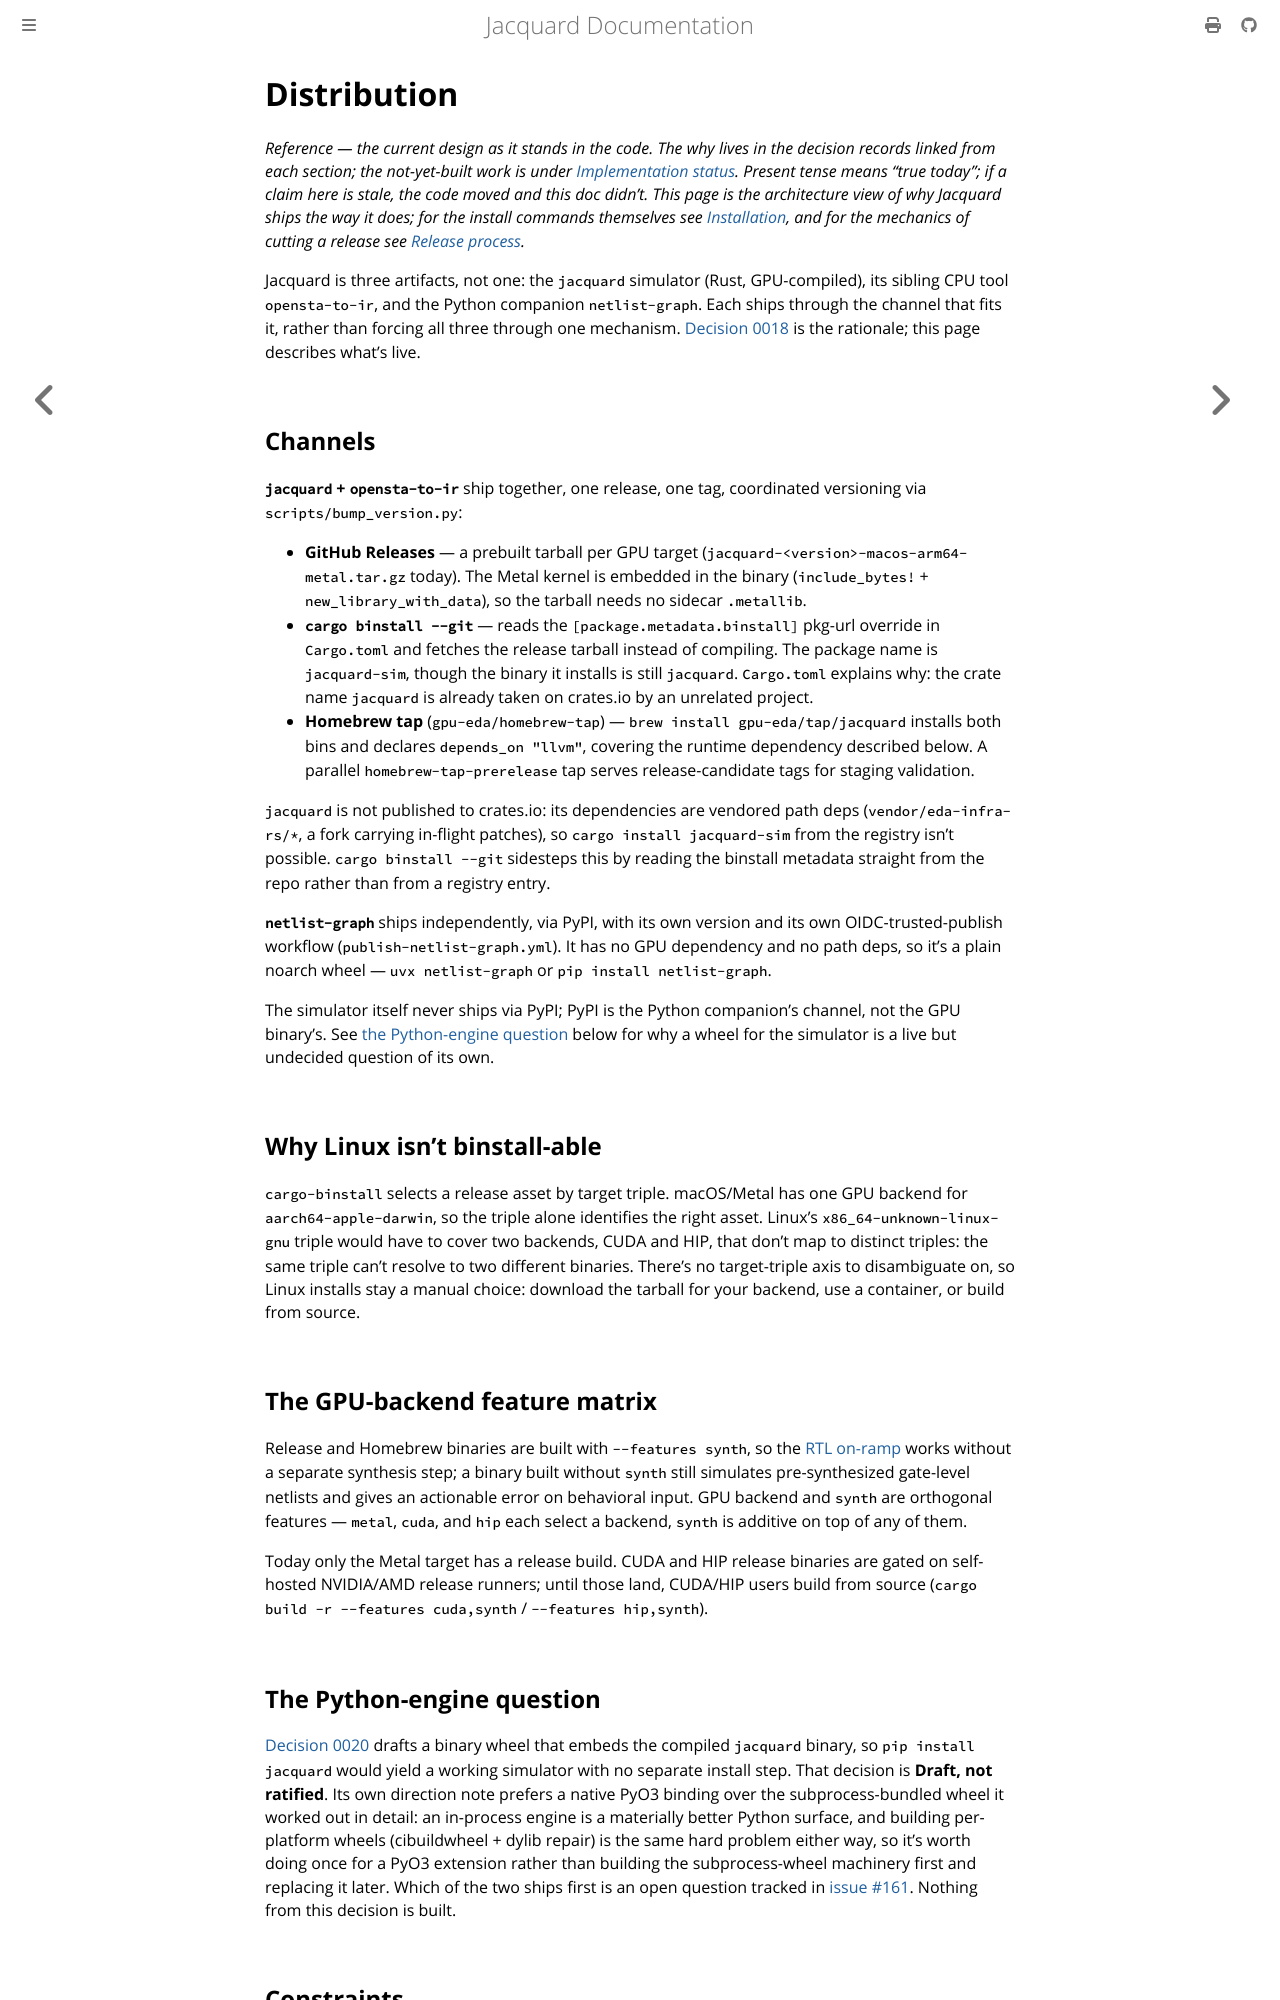

repository: gpu-eda/Jacquard · page: architecture/distribution.html · generator: mdbook

# Distribution

*Reference — the current design as it stands in the code. The why lives in the
decision records linked from each section; the not-yet-built work is under
[Implementation status](#implementation-status). Present tense means "true
today"; if a claim here is stale, the code moved and this doc didn't. This
page is the architecture view of *why* Jacquard ships the way it does; for the
install commands themselves see [Installation](../installation.md), and for
the mechanics of cutting a release see [Release process](../release-process.md).*

Jacquard is three artifacts, not one: the `jacquard` simulator (Rust, GPU-compiled),
its sibling CPU tool `opensta-to-ir`, and the Python companion `netlist-graph`.
Each ships through the channel that fits it, rather than forcing all three
through one mechanism. [Decision 0018](decisions/0018-distribution-and-installation.md)
is the rationale; this page describes what's live.

## Channels

**`jacquard` + `opensta-to-ir`** ship together, one release, one tag, coordinated
versioning via `scripts/bump_version.py`:

- **GitHub Releases** — a prebuilt tarball per GPU target
  (`jacquard-<version>-macos-arm64-metal.tar.gz` today). The Metal kernel is
  embedded in the binary (`include_bytes!` + `new_library_with_data`), so the
  tarball needs no sidecar `.metallib`.
- **`cargo binstall --git`** — reads the `[package.metadata.binstall]` pkg-url
  override in `Cargo.toml` and fetches the release tarball instead of
  compiling. The package name is `jacquard-sim`, though the binary it installs
  is still `jacquard`. `Cargo.toml` explains why: the crate name `jacquard` is
  already taken on crates.io by an unrelated project.
- **Homebrew tap** (`gpu-eda/homebrew-tap`) — `brew install gpu-eda/tap/jacquard`
  installs both bins and declares `depends_on "llvm"`, covering the runtime
  dependency described below. A parallel `homebrew-tap-prerelease` tap serves
  release-candidate tags for staging validation.

`jacquard` is not published to crates.io: its dependencies are vendored path
deps (`vendor/eda-infra-rs/*`, a fork carrying in-flight patches), so
`cargo install jacquard-sim` from the registry isn't possible. `cargo binstall
--git` sidesteps this by reading the binstall metadata straight from the repo
rather than from a registry entry.

**`netlist-graph`** ships independently, via PyPI, with its own version and
its own OIDC-trusted-publish workflow (`publish-netlist-graph.yml`). It has no
GPU dependency and no path deps, so it's a plain noarch wheel — `uvx
netlist-graph` or `pip install netlist-graph`.

The simulator itself never ships via PyPI; PyPI is the Python companion's
channel, not the GPU binary's. See [the Python-engine question](#the-python-engine-question)
below for why a wheel for the simulator is a live but undecided question of
its own.

## Why Linux isn't binstall-able

`cargo-binstall` selects a release asset by target triple. macOS/Metal has
one GPU backend for `aarch64-apple-darwin`, so the triple alone identifies
the right asset. Linux's `x86_64-unknown-linux-gnu` triple would have to
cover two backends, CUDA and HIP, that don't map to distinct triples: the
same triple can't resolve to two different binaries. There's no
target-triple axis to disambiguate on, so Linux installs stay a manual
choice: download the tarball for your backend, use a container, or build
from source.

## The GPU-backend feature matrix

Release and Homebrew binaries are built with `--features synth`, so the
[RTL on-ramp](rtl-onramp.md) works without a separate
synthesis step; a binary built without `synth` still simulates pre-synthesized
gate-level netlists and gives an actionable error on behavioral input. GPU
backend and `synth` are orthogonal features — `metal`, `cuda`, and `hip` each
select a backend, `synth` is additive on top of any of them.

Today only the Metal target has a release build. CUDA and HIP release
binaries are gated on self-hosted NVIDIA/AMD release runners; until those
land, CUDA/HIP users build from source (`cargo build -r --features
cuda,synth` / `--features hip,synth`).

## The Python-engine question

[Decision 0020](decisions/0020-python-engine-binary-wheel.md) drafts a binary
wheel that embeds the compiled `jacquard` binary, so `pip install jacquard`
would yield a working simulator with no separate install step. That decision
is **Draft, not ratified**. Its own direction note prefers a native PyO3
binding over the subprocess-bundled wheel it worked out in detail: an
in-process engine is a materially better Python surface, and building
per-platform wheels (cibuildwheel + dylib repair) is the same hard problem
either way, so it's worth doing once for a PyO3 extension rather than
building the subprocess-wheel machinery first and replacing it later. Which
of the two ships first is an open question tracked in
[issue #161](https://github.com/gpu-eda/Jacquard/issues/161). Nothing from
this decision is built.
